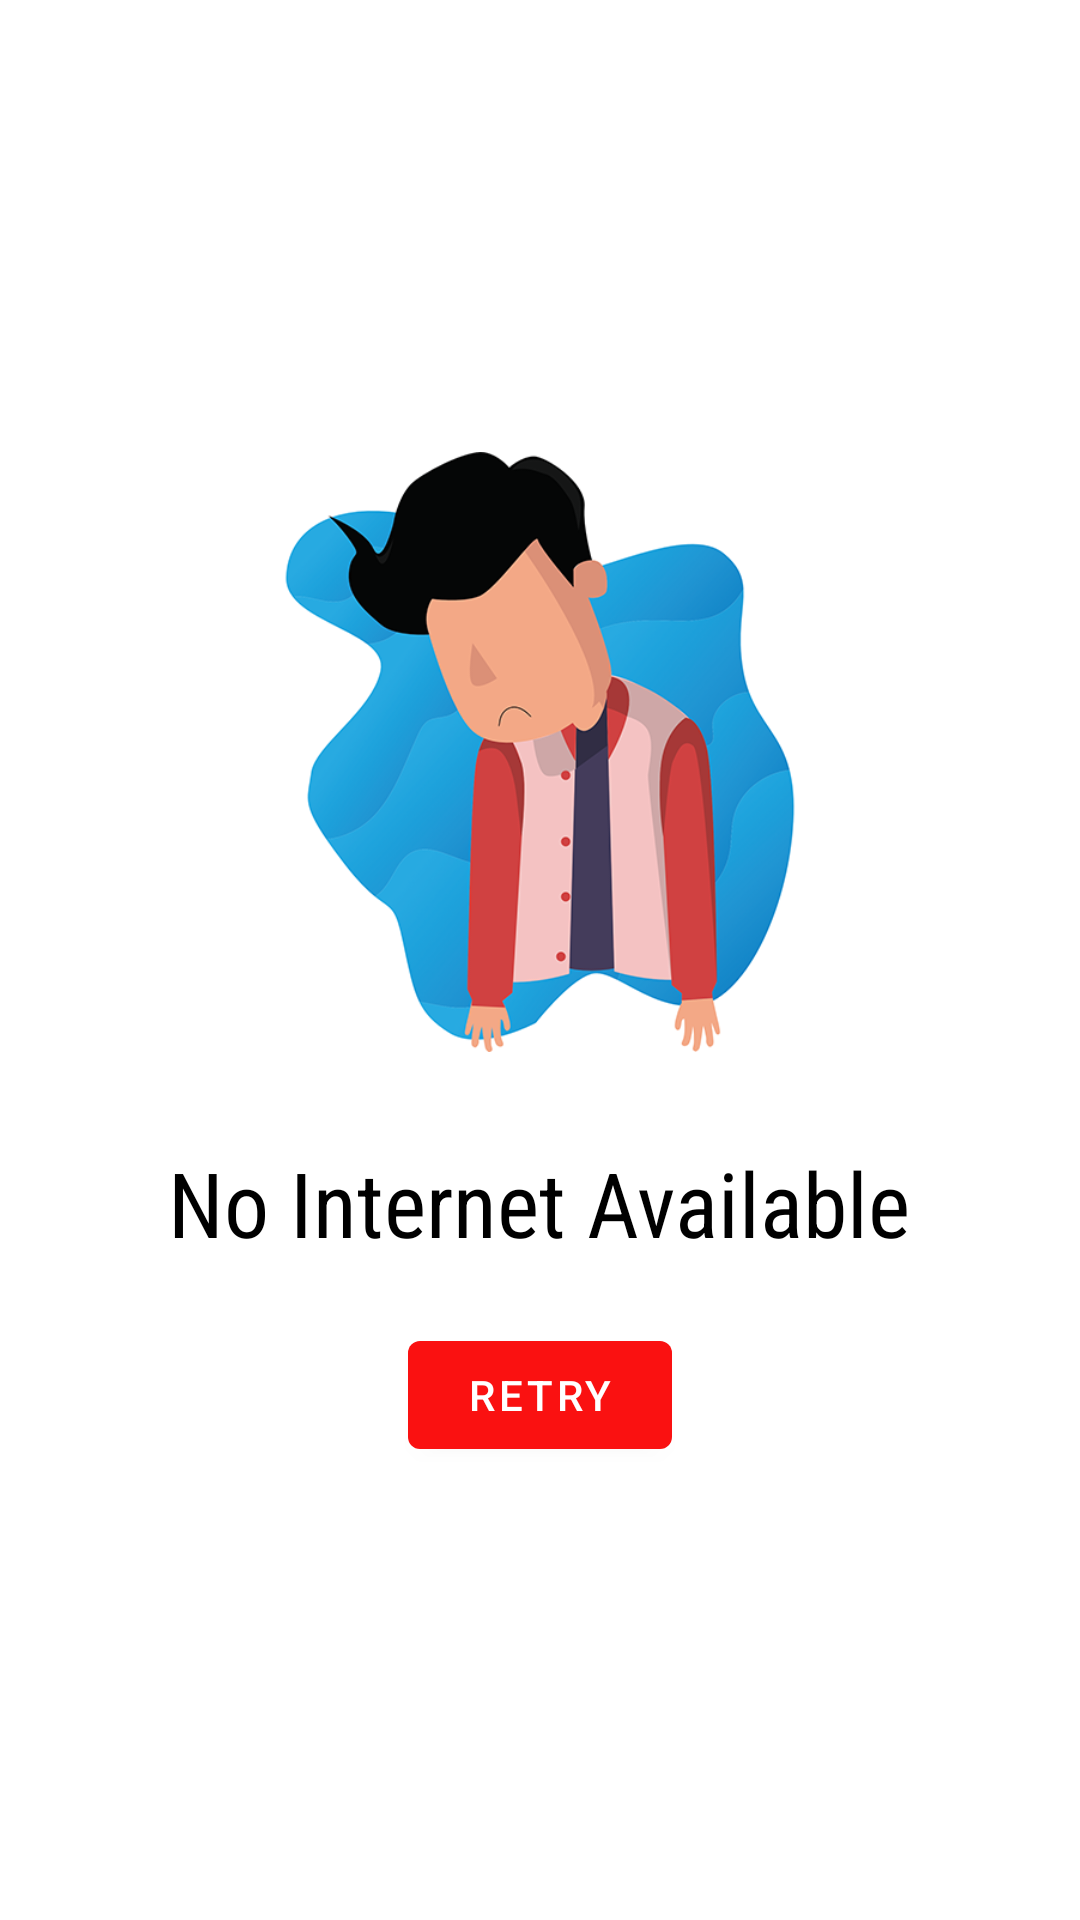

Produce the Android XML layout that renders to this screen, including the resource entries it uses.
<!-- AndroidManifest.xml: application theme Theme.FantacyExpert -->
<!-- res/layout/no_internet_design.xml -->
<?xml version="1.0" encoding="utf-8"?>
<LinearLayout
    xmlns:android="http://schemas.android.com/apk/res/android"
    android:layout_width="match_parent"
    android:orientation="vertical"
    android:layout_gravity="center"
    android:layout_height="match_parent"
    android:gravity="center"
    android:id="@+id/sadMan"
    android:background="@android:color/white"
    android:layout_weight="1">

    <ImageView
        android:layout_gravity="center"
        android:layout_width="200dp"
        android:layout_height="200dp"
        android:src="@drawable/sad"/>

    <TextView
        android:layout_marginTop="30dp"
        android:layout_width="wrap_content"
        android:layout_height="wrap_content"
        android:id="@+id/n"
        android:textColor="@color/black"
        android:fontFamily="sans-serif-condensed"
        android:textSize="30sp"
        android:text="No Internet Available"/>

    <Button
        android:layout_marginTop="20sp"
        android:text="Retry"
        android:id="@+id/restart_button"
        android:layout_width="wrap_content"
        android:layout_height="wrap_content"/>


</LinearLayout>
<!-- resources referenced by this layout -->
<resources>
  <color name="black">#FF000000</color>
  <!-- drawable sad: png bitmap (drawable, 105479 bytes) -->
  <style name="Theme.FantacyExpert" parent="Theme.MaterialComponents.Light.DarkActionBar">
          
          <item name="colorPrimary">@color/grad_1</item>
          <item name="colorPrimaryVariant">@color/grad_2</item>
          <item name="colorOnPrimary">@color/white</item>
          
          <item name="colorSecondary">@color/teal_200</item>
          <item name="colorSecondaryVariant">@color/teal_700</item>
          <item name="colorOnSecondary">@color/black</item>
          
          <item name="android:statusBarColor" tools:targetApi="l">@color/grad_1</item>
          
      </style>
  <color name="grad_1">#fa1111</color>
  <color name="grad_2">#FB3232</color>
  <color name="white">#FFFFFFFF</color>
  <color name="teal_200">#FF03DAC5</color>
  <color name="teal_700">#FF018786</color>
</resources>
